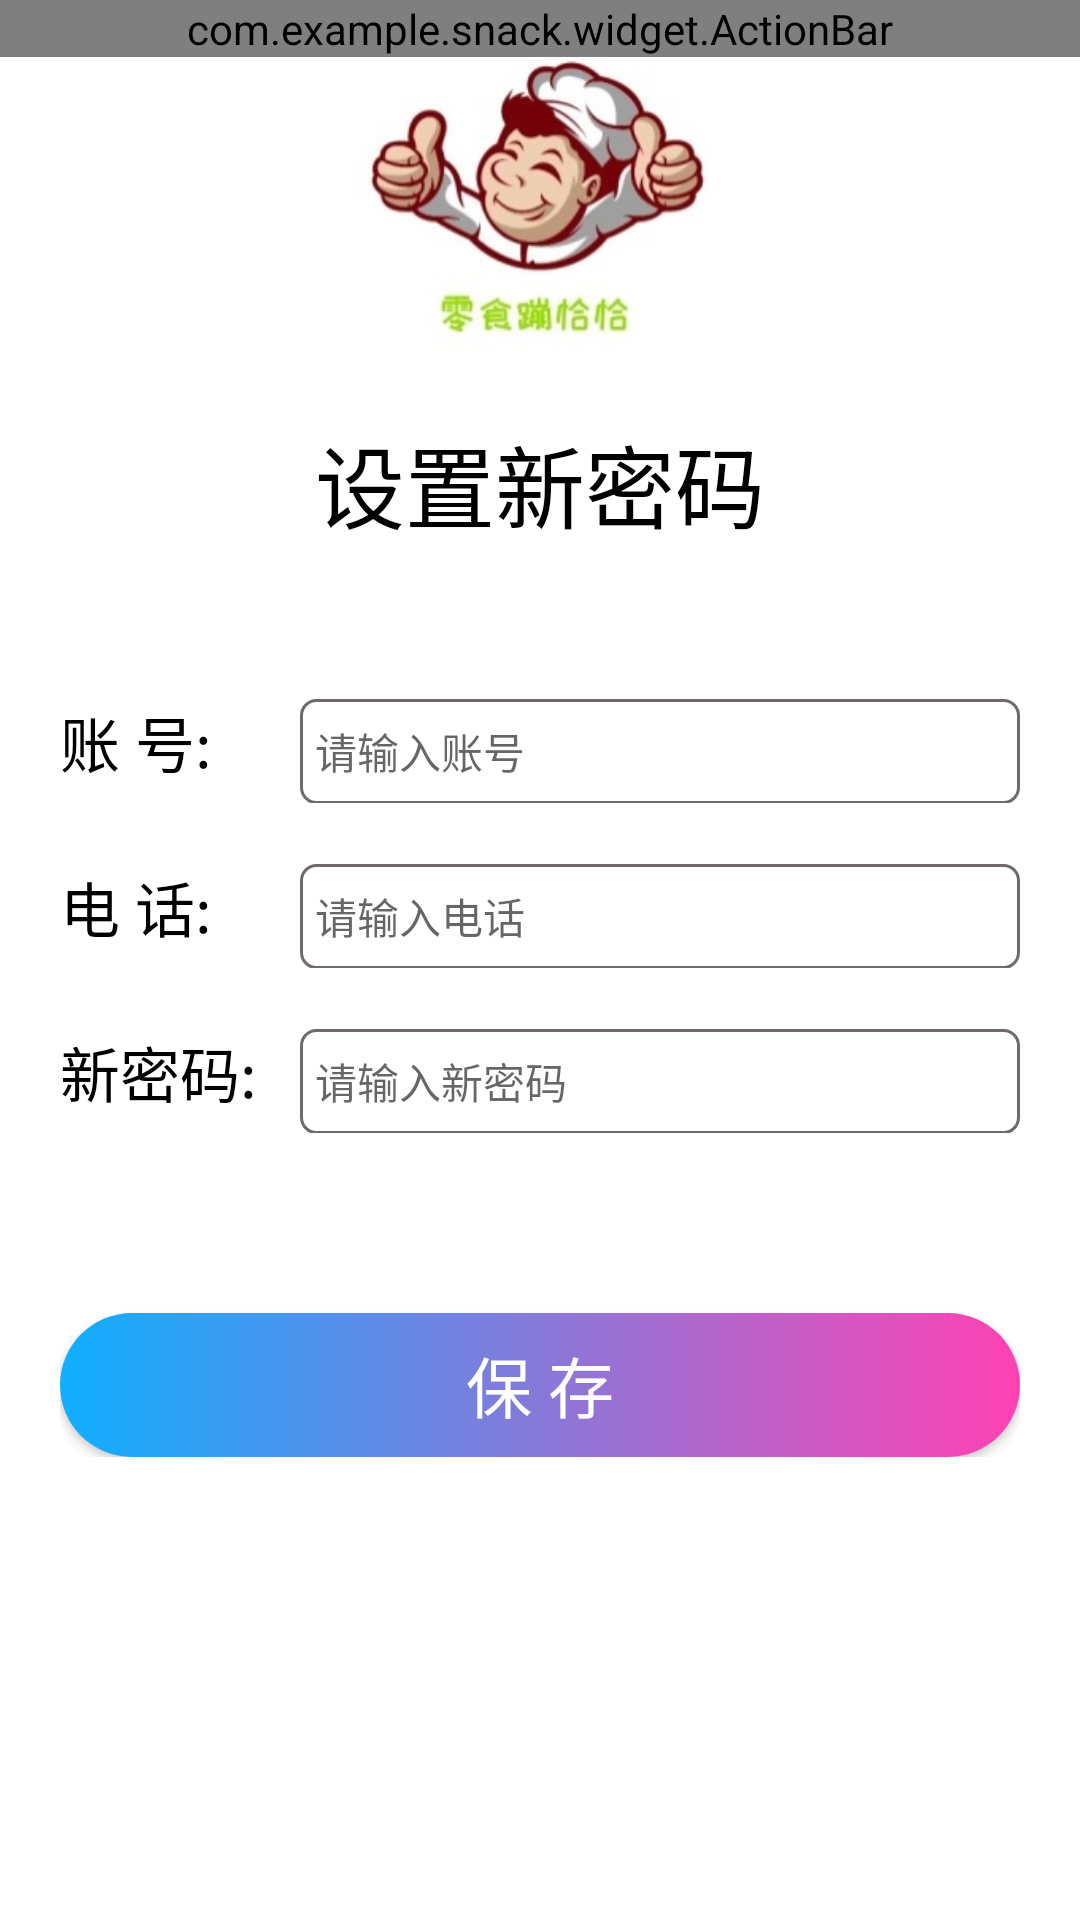

This screen was rendered from an Android layout file. Write that file and the resources it references.
<!-- AndroidManifest.xml: application theme AppTheme -->
<!-- res/layout/activity_password.xml -->
<?xml version="1.0" encoding="utf-8"?>
<LinearLayout
    xmlns:android="http://schemas.android.com/apk/res/android"
    android:layout_width="match_parent"
    android:layout_height="match_parent"
    android:orientation="vertical"
    android:fitsSystemWindows="true"
    android:background="#FfFfFf">
    
    <LinearLayout
        android:layout_width="match_parent"
        android:layout_height="wrap_content"
        android:background="@drawable/bg_border_bottom">
        <com.example.snack.widget.ActionBar
            android:id="@+id/myActionBar"
            android:layout_width="match_parent"
            android:layout_height="wrap_content"/>
    </LinearLayout>
    <ImageView
        android:layout_gravity="center"
        android:layout_width="match_parent"
        android:layout_height="100dp"
        android:layout_marginTop="0dp"
        android:layout_marginBottom="20dp"
        android:src="@drawable/logo" />

    <TextView
        android:textSize="30dp"
        android:textColor="#000000"
        android:layout_gravity="center"
        android:layout_width="wrap_content"
        android:layout_height="wrap_content"
        android:layout_marginTop="0dp"
        android:layout_marginBottom="40dp"
        android:text="设置新密码" />
    
    <LinearLayout
        android:layout_width="match_parent"
        android:layout_height="wrap_content"
        android:paddingLeft="20dp"
        android:paddingRight="20dp"
        android:orientation="vertical">
        
        <LinearLayout
            android:layout_width="match_parent"
            android:layout_height="wrap_content"
            android:background="@drawable/bg_border_bottom"
            android:paddingTop="10dp"
            android:paddingBottom="10dp"
            android:orientation="horizontal">
            
            <TextView
                android:layout_width="70dp"
                android:layout_height="wrap_content"
                android:gravity="start"
                android:textSize="20dp"
                android:textColor="#000000"
                android:text="账 号:"/>

            <EditText
                android:layout_marginLeft="10dp"
                android:id="@+id/et_account"
                android:layout_width="0dp"
                android:layout_height="35dp"
                android:layout_weight="2"
                android:background="@drawable/edit_text_style"
                android:paddingLeft="5dp"
                android:hint="请输入账号"
                android:singleLine="true"
                android:textSize="14dp" />
        </LinearLayout>

        
        <LinearLayout
            android:layout_width="match_parent"
            android:layout_height="wrap_content"
            android:background="@drawable/bg_border_bottom"
            android:paddingTop="10dp"
            android:paddingBottom="10dp"
            android:orientation="horizontal">
            <TextView
                android:layout_width="70dp"
                android:layout_height="wrap_content"
                android:gravity="start"
                android:textSize="20dp"
                android:textColor="#000000"
                android:text="电 话:"/>
            <EditText
                android:layout_marginLeft="10dp"
                android:id="@+id/et_age"
                android:layout_width="match_parent"
                android:layout_height="35dp"
                android:inputType="textPassword"
                android:background="@drawable/edit_text_style"
                android:paddingLeft="5dp"
                android:textSize="14dp"
                android:singleLine="true"
                android:hint="请输入电话"/>
        </LinearLayout>
        <LinearLayout
            android:layout_width="match_parent"
            android:layout_height="wrap_content"
            android:background="@drawable/bg_border_bottom"
            android:paddingTop="10dp"
            android:paddingBottom="10dp"
            android:orientation="horizontal">
            <TextView
                android:layout_width="70dp"
                android:layout_height="wrap_content"
                android:gravity="start"
                android:textSize="20dp"
                android:textColor="#000000"
                android:text="新密码:"/>
            <EditText
                android:layout_marginLeft="10dp"
                android:id="@+id/et_new_password"
                android:layout_width="match_parent"
                android:layout_height="35dp"
                android:inputType="textPassword"
                android:background="@drawable/edit_text_style"
                android:paddingLeft="5dp"
                android:textSize="14dp"

                android:singleLine="true"
                android:hint="请输入新密码"/>
        </LinearLayout>
        
        <Button
            android:onClick="save"
            android:layout_width="match_parent"
            android:layout_height="wrap_content"
            android:layout_marginTop="50dp"
            android:background="@drawable/btn_border_fill"
            android:textColor="@color/colorWhite"
            android:textSize="22dp"
            android:textAllCaps="false"
            android:text="保 存"/>
    </LinearLayout>
</LinearLayout>
<!-- resources referenced by this layout -->
<resources>
  <color name="colorWhite">#ffffff</color>
  <!-- drawable btn_border_fill (drawable) -->
  <?xml version="1.0" encoding="utf-8"?>
  <shape xmlns:android="http://schemas.android.com/apk/res/android" >
      
      
      <solid android:color="@color/colorPrimary" />
      
      <gradient
          android:angle="0"
          android:startColor="#0fafff"
          android:endColor="#ff42b3"/>
      <corners
          android:radius="25dp"/>
  </shape>
  <!-- drawable edit_text_style (drawable) -->
  <?xml version="1.0" encoding="utf-8"?>
  <shape xmlns:android="http://schemas.android.com/apk/res/android" >
      
      
  
      
      <stroke android:color="#716a6a" android:width="1dp"/>
  
      <corners
          android:radius="5dp"/>
  </shape>
  <!-- drawable logo: png bitmap (drawable, 28993 bytes) -->
  <color name="colorPrimary">#0fafff</color>
</resources>
